Photos from the image-classification dataset "data" in the GitHub repository shkj250/nailong_dataset. Its 2 classes are: nailong, naiwa.

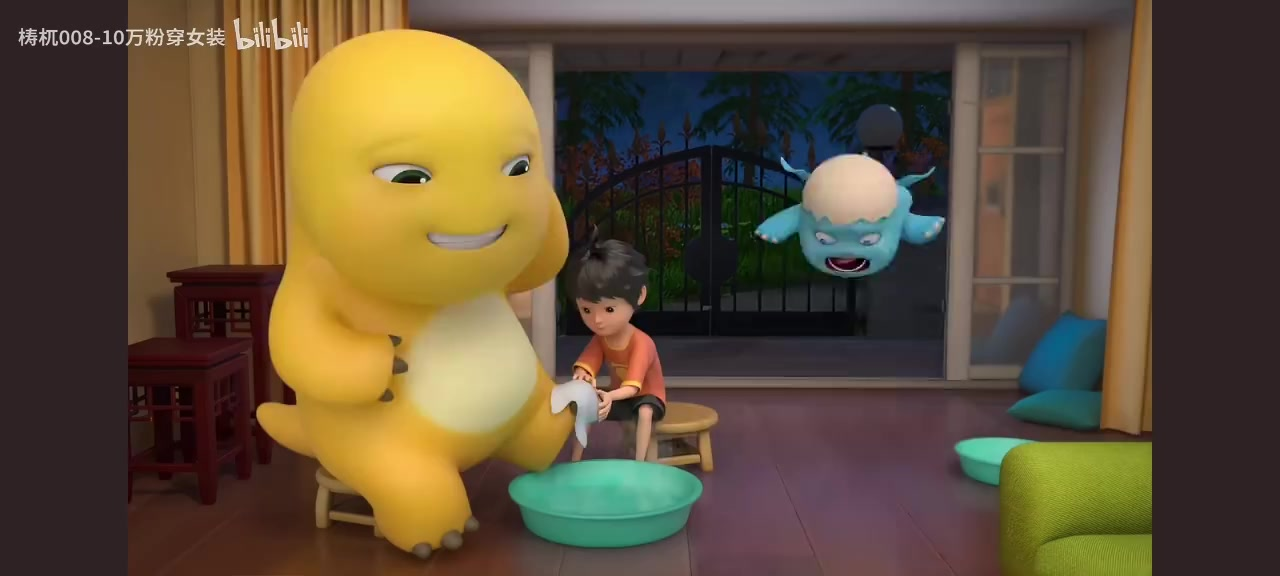
Label: nailong

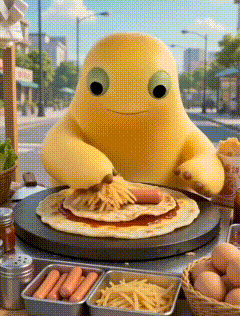
Label: naiwa

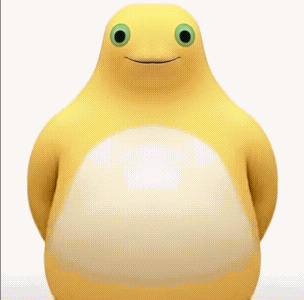
Label: naiwa

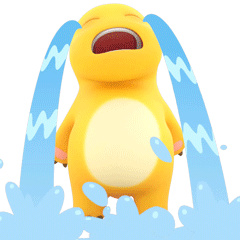
Label: nailong

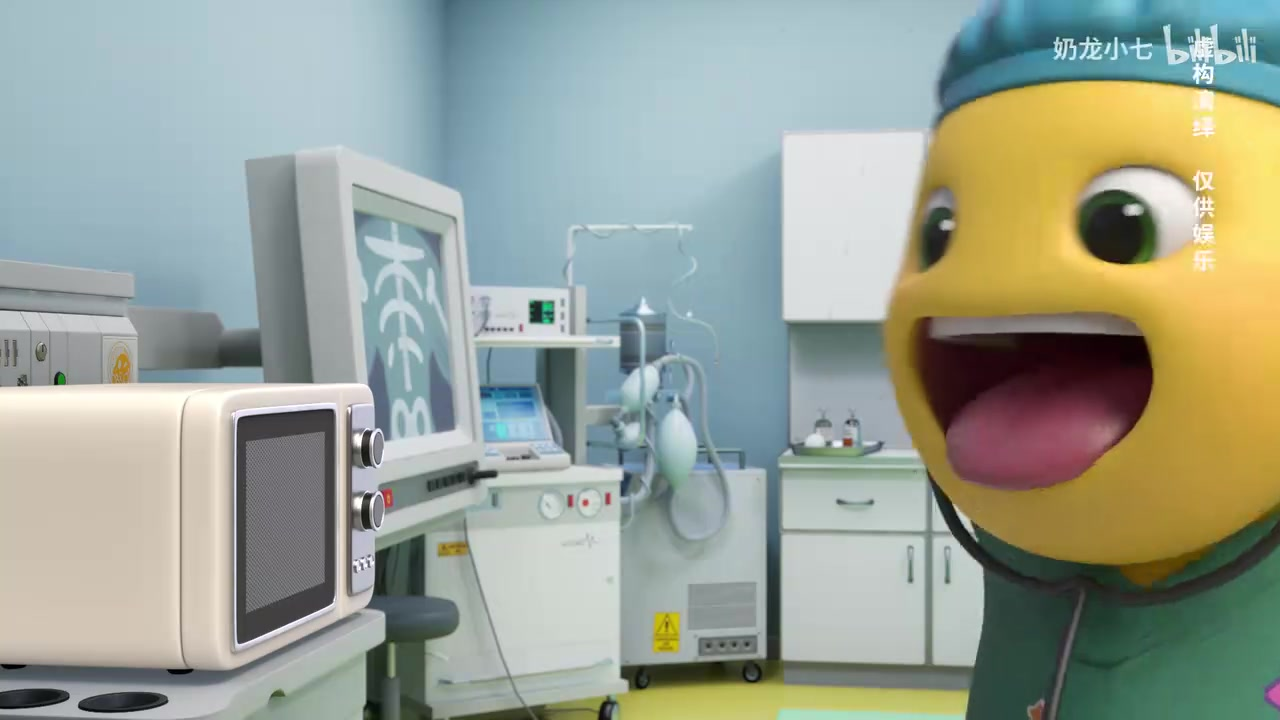
Label: nailong

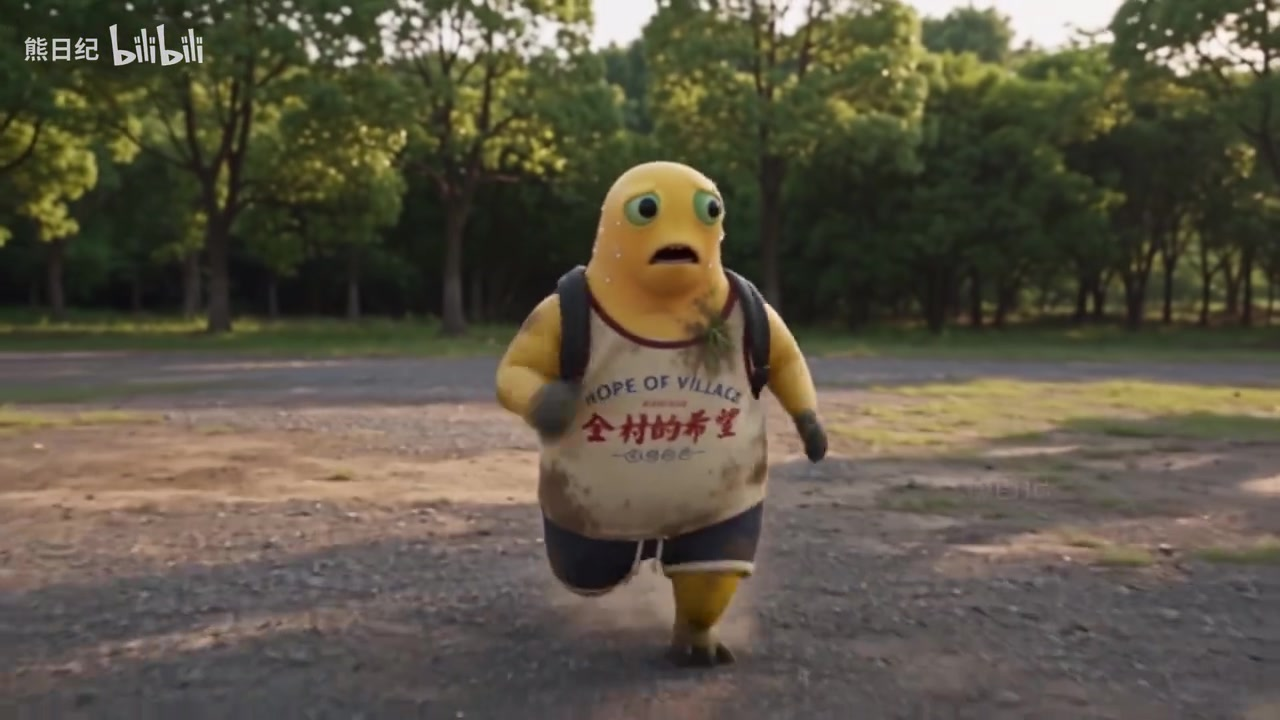
Label: naiwa
